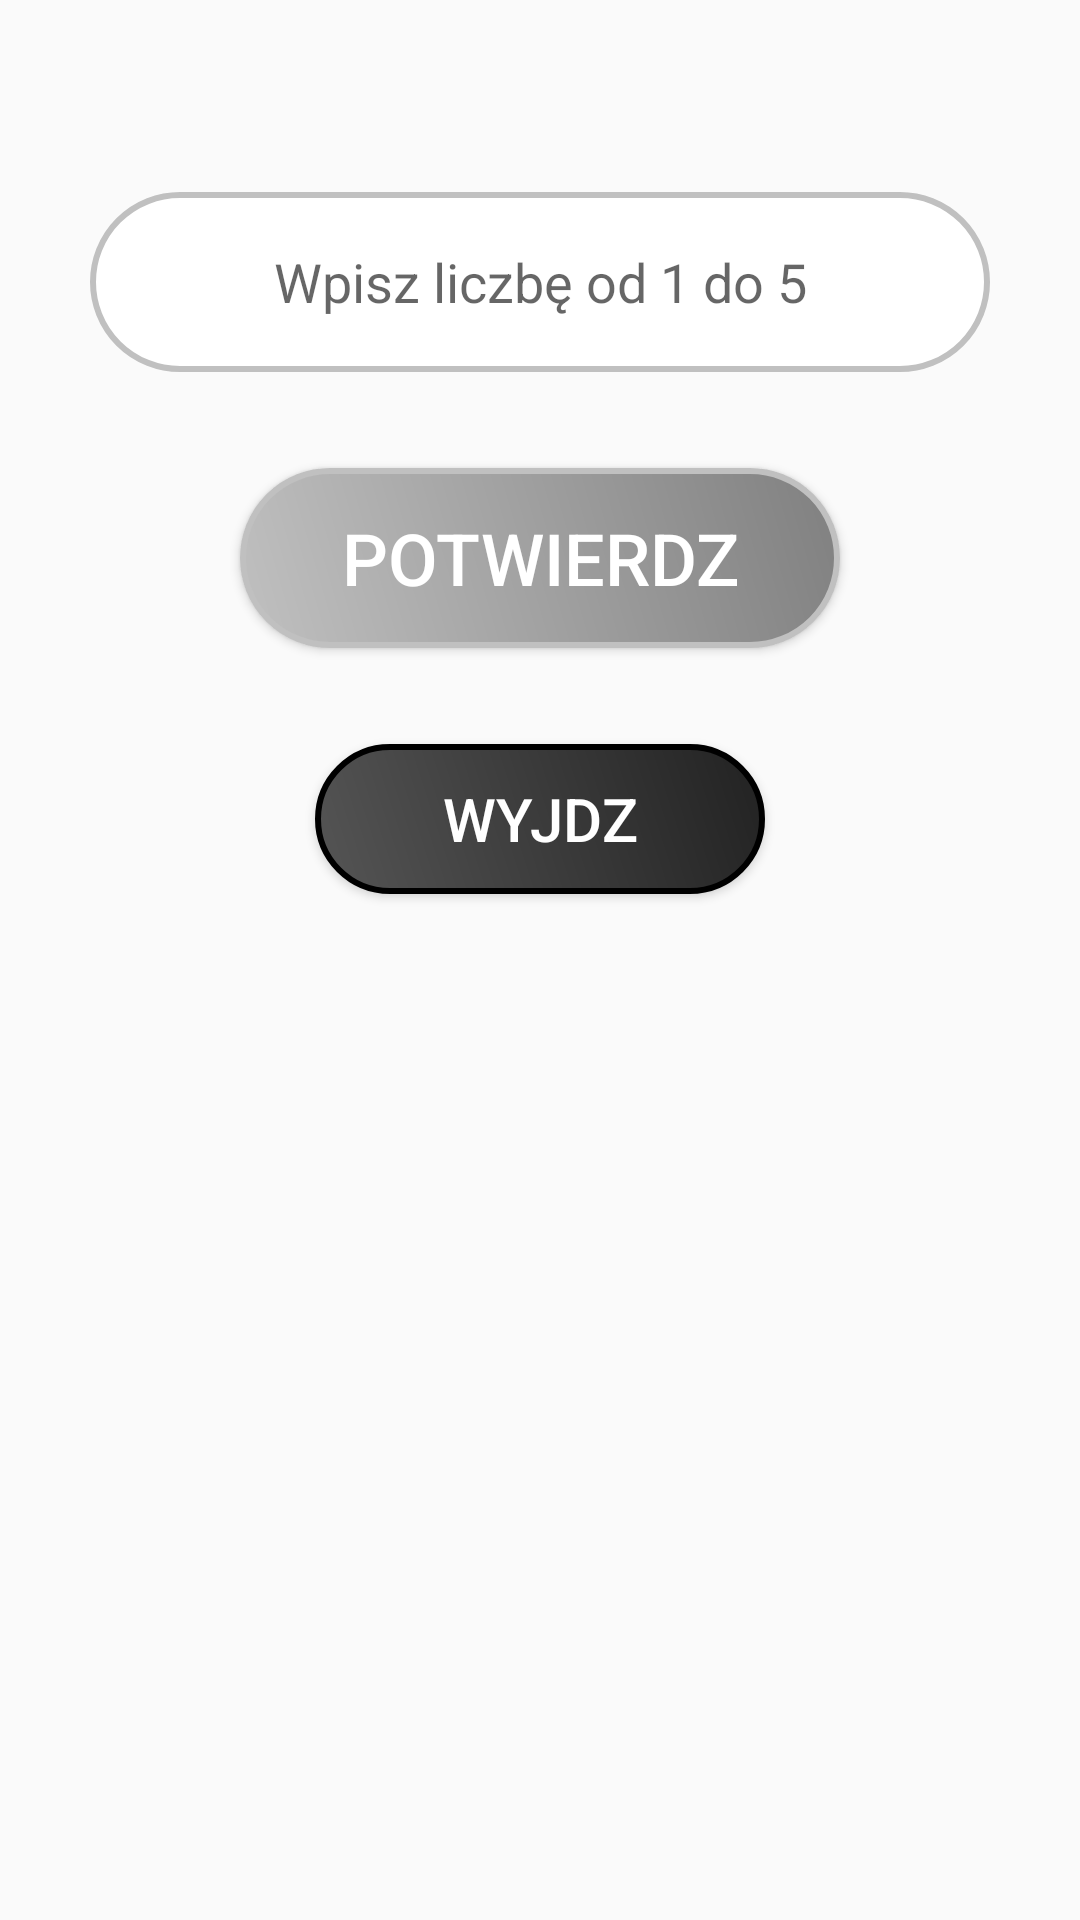

This screen was rendered from an Android layout file. Write that file and the resources it references.
<!-- AndroidManifest.xml: application theme AppTheme -->
<!-- res/layout/activity_settings.xml -->
<?xml version="1.0" encoding="utf-8"?>
<RelativeLayout xmlns:android="http://schemas.android.com/apk/res/android"
    android:layout_width="match_parent"
    android:layout_height="match_parent"
    android:padding="16dp"
    android:background="@drawable/background_gradient"> 

    
    <EditText
        android:id="@+id/input_bullets"
        android:layout_width="300dp"
        android:layout_height="60dp"
        android:hint="Wpisz liczbę od 1 do 5"
        android:textSize="18sp"
        android:inputType="number"
        android:maxLength="1"
        android:gravity="center"
        android:background="@drawable/edittext_rounded"
        android:layout_centerHorizontal="true"
        android:layout_marginTop="48dp"/>

    
    <Button
        android:id="@+id/btn_confirm"
        android:layout_width="200dp"
        android:layout_height="60dp"
        android:text="Potwierdz"
        android:textSize="24sp"
        android:textColor="#FFFFFF"
        android:background="@drawable/button_silver_glow"
        android:layout_below="@id/input_bullets"
        android:layout_centerHorizontal="true"
        android:layout_marginTop="32dp"/>

    
    <Button
        android:id="@+id/btn_back"
        android:layout_width="150dp"
        android:layout_height="50dp"
        android:text="Wyjdz"
        android:textSize="20sp"
        android:textColor="#FFFFFF"
        android:background="@drawable/button_dark_glow"
        android:layout_below="@id/btn_confirm"
        android:layout_centerHorizontal="true"
        android:layout_marginTop="32dp"/>

</RelativeLayout>
<!-- resources referenced by this layout -->
<resources>
  <!-- drawable button_dark_glow (drawable) -->
  <shape xmlns:android="http://schemas.android.com/apk/res/android">
      <solid android:color="#333333"/> 
      <corners android:radius="30dp"/> 
      <stroke android:width="2dp" android:color="#000000"/> 
      <gradient
          android:startColor="#555555"
          android:endColor="#222222"
          android:angle="45"/> 
  </shape>
  <!-- drawable button_silver_glow (drawable) -->
  <shape xmlns:android="http://schemas.android.com/apk/res/android">
      <solid android:color="#808080"/> 
      <corners android:radius="30dp"/> 
      <stroke android:width="2dp" android:color="#C0C0C0"/> 
      <gradient
          android:startColor="#C0C0C0"
          android:endColor="#808080"
          android:angle="45"/> 
  </shape>
  <!-- drawable edittext_rounded (drawable) -->
  <shape xmlns:android="http://schemas.android.com/apk/res/android">
      <solid android:color="#FFFFFF"/> 
      <corners android:radius="30dp"/> 
      <stroke android:width="2dp" android:color="#C0C0C0"/> 
  </shape>
  <style name="AppTheme" parent="Theme.AppCompat.Light.DarkActionBar">
          
          <item name="colorPrimary">@color/purple_500</item>
          <item name="colorPrimaryDark">@color/purple_700</item>
          <item name="colorAccent">@color/teal_200</item>
      </style>
  <!-- not gathered from this repository: default colours our renderer supplied (Android Studio template values) -->
  <color name="purple_500">#FF6200EE</color>
  <color name="purple_700">#FF3700B3</color>
  <color name="teal_200">#FF03DAC5</color>
</resources>
